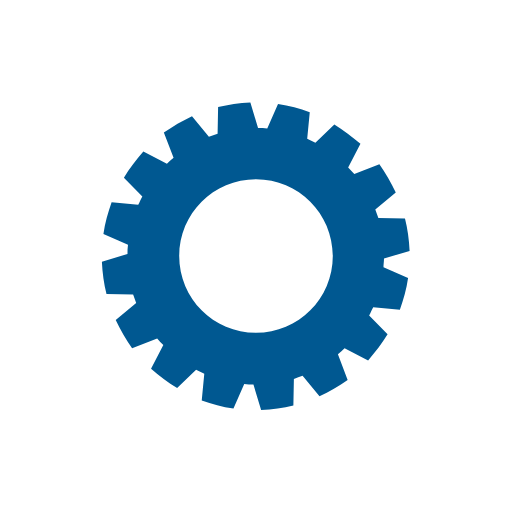
t = 0.00 s
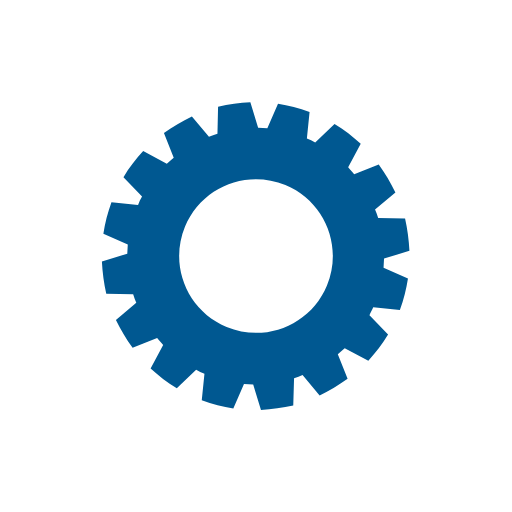
t = 0.25 s
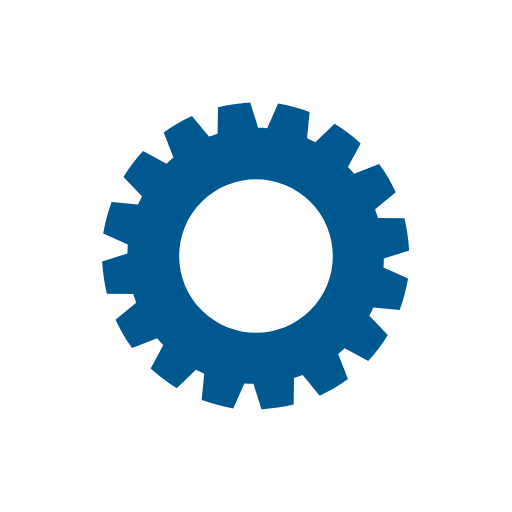
t = 0.50 s
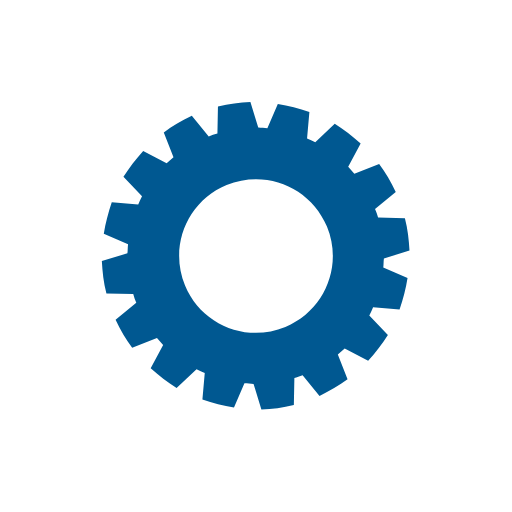
t = 0.75 s

The animated SVG that drew these frames (rendered in a browser with its animation timeline set to each time). Animation: 1 SMIL element (animateTransform=1); one cycle of 1.00 s, repeats indefinitely.

<?xml version="1.0" encoding="utf-8"?><svg width='30px' height='30px' xmlns="http://www.w3.org/2000/svg" viewBox="0 0 100 100" preserveAspectRatio="xMidYMid" class="uil-gear"><rect x="0" y="0" width="100" height="100" fill="none" class="bk"></rect><path d="M75,50.5l5-1.5c-0.1-2.2-0.4-4.3-0.9-6.3l-5.2-0.1c-0.2-0.6-0.4-1.1-0.6-1.7l4-3.3c-0.9-1.9-2-3.8-3.2-5.5L69.2,34 c-0.4-0.5-0.8-0.9-1.2-1.3l2.4-4.6c-1.6-1.4-3.3-2.7-5.1-3.8l-3.7,3.6c-0.5-0.3-1.1-0.5-1.6-0.8l0.5-5.2c-2-0.7-4-1.3-6.2-1.6 l-2.1,4.8c-0.6-0.1-1.2-0.1-1.8-0.1l-1.5-5c-2.2,0.1-4.3,0.4-6.3,0.9l-0.1,5.2c-0.6,0.2-1.1,0.4-1.7,0.6l-3.3-4 c-1.9,0.9-3.8,2-5.5,3.2l1.9,4.9c-0.5,0.4-0.9,0.8-1.3,1.2l-4.6-2.4c-1.4,1.6-2.7,3.3-3.8,5.1l3.6,3.7c-0.3,0.5-0.5,1.1-0.8,1.6 l-5.2-0.5c-0.7,2-1.3,4-1.6,6.2l4.8,2.1c-0.1,0.6-0.1,1.2-0.1,1.8l-5,1.5c0.1,2.2,0.4,4.3,0.9,6.3l5.2,0.1c0.2,0.6,0.4,1.1,0.6,1.7 l-4,3.3c0.9,1.9,2,3.8,3.2,5.5l4.9-1.9c0.4,0.5,0.8,0.9,1.2,1.3l-2.4,4.6c1.6,1.4,3.3,2.7,5.1,3.8l3.7-3.6c0.5,0.3,1.1,0.5,1.6,0.8 l-0.5,5.2c2,0.7,4,1.3,6.2,1.6l2.1-4.8c0.6,0.1,1.2,0.1,1.8,0.1l1.5,5c2.2-0.1,4.3-0.4,6.3-0.9l0.1-5.2c0.6-0.2,1.1-0.4,1.7-0.6 l3.3,4c1.9-0.9,3.8-2,5.5-3.2L66,69.2c0.5-0.4,0.9-0.8,1.3-1.2l4.6,2.4c1.4-1.6,2.7-3.3,3.8-5.1l-3.6-3.7c0.3-0.5,0.5-1.1,0.8-1.6 l5.2,0.5c0.7-2,1.3-4,1.6-6.2l-4.8-2.1C74.9,51.7,75,51.1,75,50.5z M50,65c-8.3,0-15-6.7-15-15c0-8.3,6.7-15,15-15s15,6.7,15,15 C65,58.3,58.3,65,50,65z" fill="#005891"><animateTransform attributeName="transform" type="rotate" from="0 50 50" to="90 50 50" dur="1s" repeatCount="indefinite"></animateTransform></path></svg>